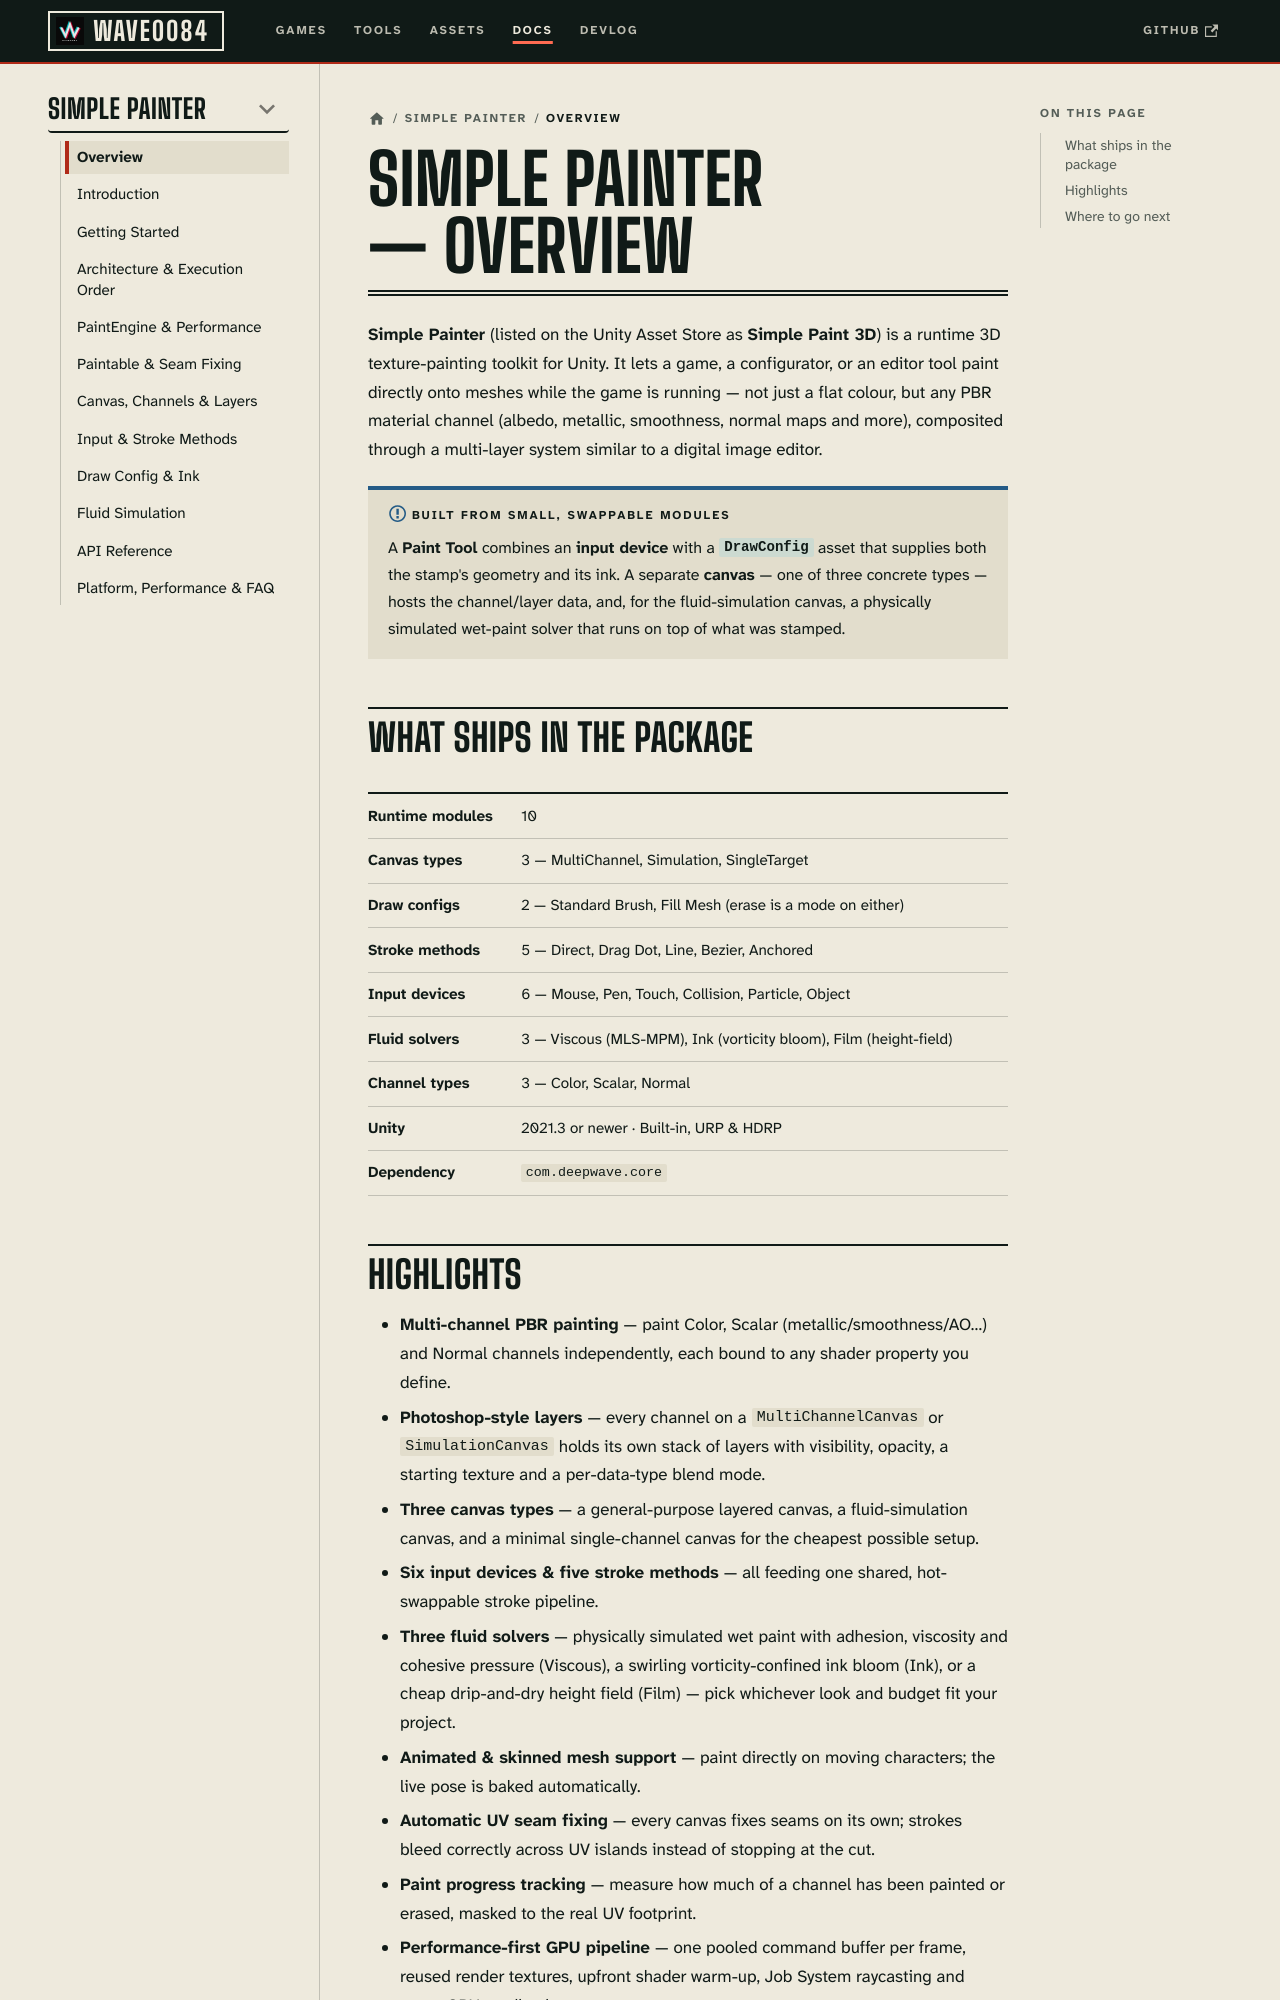

repository: deepwavegame/deepwavegame.github.io · page: docs/tools/simple-painter/product-overview.html · generator: docusaurus

---
id: product-overview
title: Overview
sidebar_position: 1
description: Simple Painter (Simple Paint 3D) is a runtime 3D texture-painting toolkit for Unity — multi-channel PBR painting, layers, five stroke methods, six input devices and three physically-simulated fluid-paint solvers.
keywords:
  - unity texture painting
  - runtime paint tool unity
  - simple paint 3d
  - PBR channel painting
  - unity fluid paint
---

# Simple Painter — Overview

**Simple Painter** (listed on the Unity Asset Store as **Simple Paint 3D**) is a runtime
3D texture-painting toolkit for Unity. It lets a game, a configurator, or an editor tool
paint directly onto meshes while the game is running — not just a flat colour, but any
PBR material channel (albedo, metallic, smoothness, normal maps and more), composited
through a multi-layer system similar to a digital image editor.

:::info Built from small, swappable modules
A **Paint Tool** combines an **input device** with a **`DrawConfig`** asset that supplies
both the stamp's geometry and its ink. A separate **canvas** — one of three concrete
types — hosts the channel/layer data, and, for the fluid-simulation canvas, a physically
simulated wet-paint solver that runs on top of what was stamped.
:::

## What ships in the package

| | |
| --- | --- |
| **Runtime modules** | 10 |
| **Canvas types** | 3 — MultiChannel, Simulation, SingleTarget |
| **Draw configs** | 2 — Standard Brush, Fill Mesh (erase is a mode on either) |
| **Stroke methods** | 5 — Direct, Drag Dot, Line, Bezier, Anchored |
| **Input devices** | 6 — Mouse, Pen, Touch, Collision, Particle, Object |
| **Fluid solvers** | 3 — Viscous (MLS-MPM), Ink (vorticity bloom), Film (height-field) |
| **Channel types** | 3 — Color, Scalar, Normal |
| **Unity** | 2021.3 or newer · Built-in, URP & HDRP |
| **Dependency** | `com.deepwave.core` |
